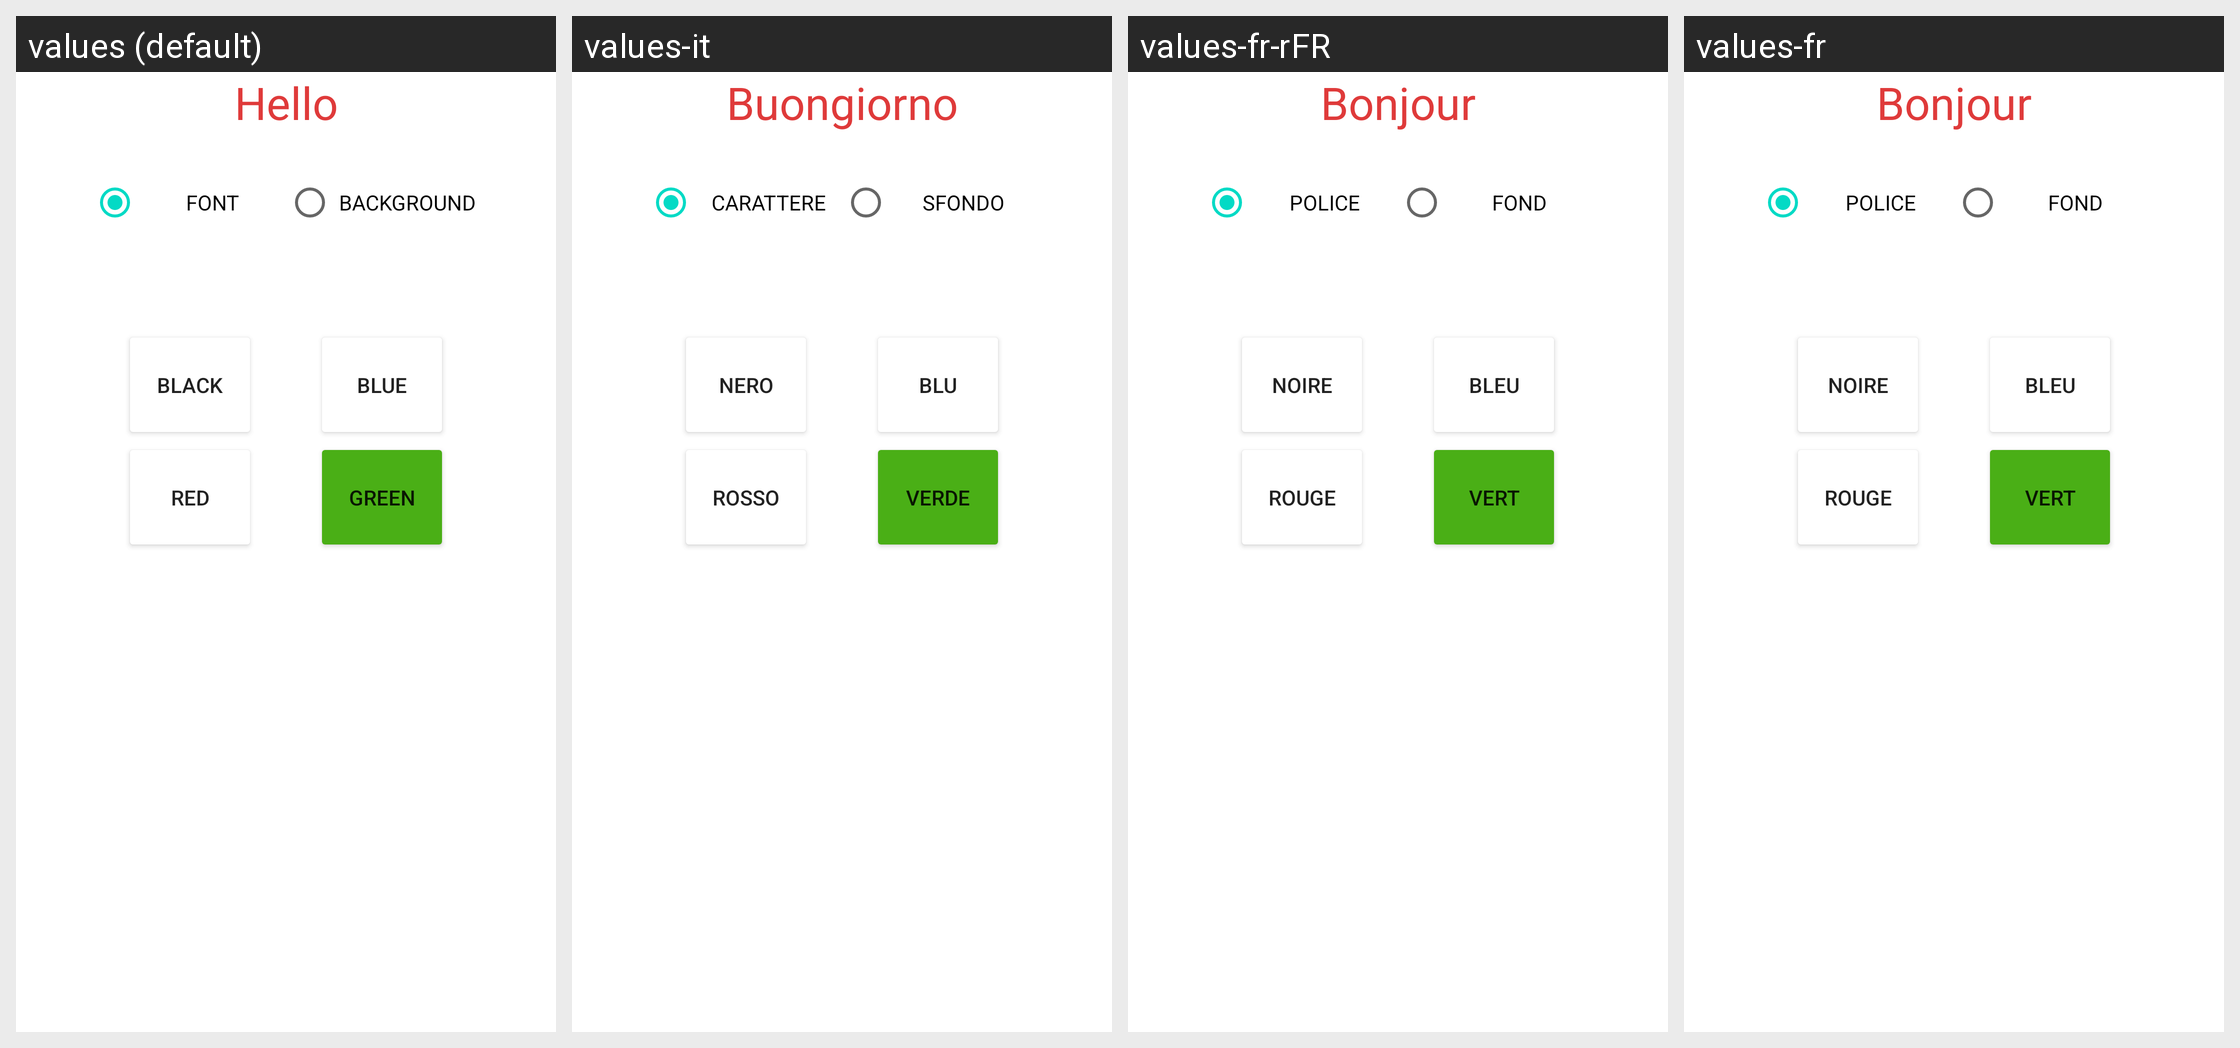

The Android screen above is rendered under several locales of the same app. Produce the string resources it draws, with the default and per-locale values.
Android screen res/layout/activity_main.xml rendered under 4 locales, left to right: values (default), values-it, values-fr-rFR, values-fr. Device: Nexus 5 (rendered at 1080×1920; each locale shown at half size, 540×960, under a caption strip naming it); theme Theme.MultiColorApp.
Strings drawn on this screen, with the default value and each locale's value (text and hints the layout hard-codes, and strings that could not be matched under every locale, appear in the picture but are not listed):

hello_tv
  values: Hello
  values-it: Buongiorno
  values-fr-rFR: Bonjour
  values-fr: Bonjour

font_btn
  values: FONT
  values-it: CARATTERE
  values-fr-rFR: POLICE
  values-fr: POLICE

background_btn
  values: BACKGROUND
  values-it: SFONDO
  values-fr-rFR: FOND
  values-fr: FOND

black_btn
  values: BLACK
  values-it: NERO
  values-fr-rFR: NOIRE
  values-fr: NOIRE

blue_btn
  values: BLUE
  values-it: BLU
  values-fr-rFR: BLEU
  values-fr: BLEU

red_btn
  values: RED
  values-it: ROSSO
  values-fr-rFR: ROUGE
  values-fr: ROUGE

green_btn
  values: GREEN
  values-it: VERDE
  values-fr-rFR: VERT
  values-fr: VERT
